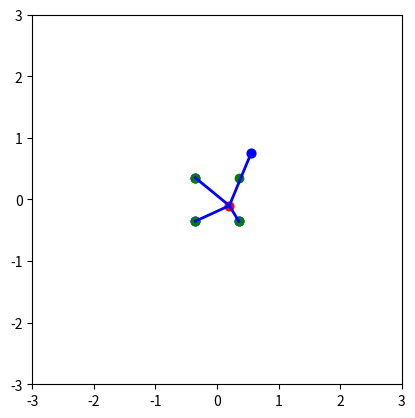

The matplotlib source for this figure:
"""
En escalade, on peut distinguer deux types de mouvements : 
 - les mouvements de replacement où on se repositionne pour améliorer le placement de son centre de gravité ou se préparer pour le prochain mouvement
 - les movement de déplacment où le(s) membre(s) quitte(nt) une prise pour en attraper une autre afin d'avancer ou pour optimiser son énérgie en lachant une prise inutile à tenir

On modélisera le corps du grimpeur par un ensemble de 5 points et 4 liaisons :
 - le point centrale, noté G car aussi le centre de gravité (par approximation), qui représente le bassin/le dos
 - 4 points pour les mains et les pieds
 - 4 liaisons pour lier ces mains et pieds avec le point centrale, chaque liaisons est équivalent cinématiquement à une liaison pivot et une liaison glissiére placés en séries sur le même axe centrale qui est le vecteur entre la/le main/pied et le point G

Ainsi, un grimpeur pourra faire le mouvement (que l'on effectura seulement si ils sont possible pour le corps) :
 - Déplacer le point centrale du corps G 
 - Déplacer un pied ou une main qui n'est accrochée à une prise

Autres caractéristiques du modèle :
 - Le grimpeur doit toujours avoir au moins 2 points d'accroche au mur (ce qui est réaliste pour la plupart des mouvements en escalade)
"""

import matplotlib.pyplot as plt
import math as ma

def distance(XY, AB):
    x = XY[0] - AB[0]
    y = XY[1] - AB[1]
    return ma.sqrt(x**2 + y**2)

def angle_in(teta, a, b):   # si teta est dans a,b modulo 2pi
    return (teta - a) % (2*ma.pi) <= (b - a) % (2*ma.pi)

# Interval_l = [0, l_max]
# Interval_teta = [teta_min, teta_max]

class point :
    def __init__(self, x, y, l, teta, Interval_l, Interval_teta):
        self.hold = False
        self.x = x
        self.y = y
        self.l = l
        self.teta = teta
        
        self.Interval_l = Interval_l
        self.Interval_teta = Interval_teta
        
        self.scatter = ax.scatter([self.x], [self.y], s=40, color="blue")
    
    def update_graph(self):
        self.scatter.set_offsets([self.x, self.y])
    
    def move(self, F):
        self.hold = False
        self.x += F[0]
        self.y += F[1]
    
    def hold_hold(self, eps = 0.1):
        if any(distance(h, (self.x, self.y)) <= eps for h in Holds):
            self.hold = True
        else:
            print('trop loin')
    
    def drop_hold(self):
        self.hold = False
    
        
class climber :
    def __init__(self, x = 0, y = 0 ):
        self.G = [x, y]
        self.list_point = []
        
        # create a graph point
        self.scatter = ax.scatter([self.G[0]], [self.G[1]], s=40, color="red")  
    
    def add_point(self, l, teta, Interval_l, Interval_teta):
        x, y = self.G[0] + l*ma.cos(teta), self.G[1] + l*ma.sin(teta)
        self.list_point.append(point(x,  y, l , teta, Interval_l, Interval_teta))  
        
        # create a graph line between G and the new point
        i = len(self.list_point) - 1    # index of the point added
        self.list_point[i].line, = ax.plot([self.G[0], self.list_point[i].x], [self.G[1], self.list_point[i].y], color="blue", linewidth=2)
    
    
    def move_G(self, F):
        if self.is_possible_move_G(F):
            self.G[0] += F[0]
            self.G[1] += F[1]
            
            for point in self.list_point:
                x = point.x - self.G[0]
                y = point.y - self.G[1]
                point.l = ma.sqrt(x**2 + y**2)
                point.teta = ma.atan2(y,x + 10**(-10)) 
        else:
            print('not possible')
    

    def move_p(self, index_point, F):
        if self.if_possible_move_p(self.list_point[index_point], F):
            self.list_point[index_point].move(F)    # met à jour coord du point
            
            x = self.list_point[index_point].x - self.G[0]  # coord du point par rapport à G
            y = self.list_point[index_point].y - self.G[1]
            
            self.list_point[index_point].l = ma.sqrt(x**2 + y**2)   # met à jour l et teta du point
            self.list_point[index_point].teta = ma.atan2(y,x) 
        else:
            print('not possible')
    
    def is_possible_move_G(self, F):
        G_new = [self.G[0] + F[0], self.G[1] + F[1]]
        return all(self.is_valid(p, G_new, (p.x, p.y)) for p in self.list_point)
    
    def if_possible_move_p(self, p, F):
        nb_hold = sum(1 for q in self.list_point if q.hold)
        if p.hold and nb_hold <= 2:
            return False
        return self.is_valid(p, self.G, (p.x + F[0], p.y + F[1]))
    
    def is_valid(self, p, G, pos):
        x, y = pos[0] - G[0], pos[1] - G[1]
        l = ma.hypot(x, y)
        teta = ma.atan2(y, x)
        return (p.Interval_l[0] <= l <= p.Interval_l[1] and angle_in(teta, p.Interval_teta[0], p.Interval_teta[1]))
    
    def update_graph(self):
        self.scatter.set_offsets([self.G[0], self.G[1]])                    # update G
        
        for point in self.list_point :
            point.update_graph()                                            # update points
            point.line.set_data([self.G[0], point.x], [self.G[1], point.y])  # update lines
        
        fig.canvas.draw()
        fig.canvas.flush_events()

def add_F(Seq, T, p, F):
    if T < time[-1]:
        if T not in Seq:
            Seq[T] = [{"p" : p, "F" : F}]
        else:
            Seq[T].append({"p" : p, "F" : F})

# ---------------MAIN--------------- #

# Création de la figure :
size = 3
fig, ax = plt.subplots()
ax.set_xlim(-size, size)
ax.set_ylim(-size, size)
ax.set_aspect("equal")

plt.ion()   # mode interactif 
plt.show()

# test :

C = climber()
Holds = []

Interval_l = [0, 1]
l = 0.5
teta = ma.pi/4

for i in range(4):
    Interval_teta = [teta - ma.pi/2, teta + ma.pi/2]
    C.add_point(l,teta, Interval_l, Interval_teta)
    
    x, y = C.list_point[i].x, C.list_point[i].y
    Holds.append((x,y))
    teta += ma.pi/2

T = 5  # Durée totale de la simulation en secondes
dt = 0.1
time = [i*dt for i in range(int(round(T/dt)))]  # Liste des instants de temps

Seq = {}    # Seq = {t : [{"p": index_p or None, "F" : F}]}, None is for G move
add_F(Seq,1,0,(0.2,0.4))
add_F(Seq,3,None,(0.2,-0.1))

for hold in Holds:
    plt.scatter(hold[0],hold[1], color = "green")
for p in C.list_point:
    p.hold_hold()
    
for t in time:
    plt.pause(dt)
    for T in Seq.keys():
        if abs(T-t) < dt/2:
            for move in Seq[T]:
                if move['p'] is None:
                    C.move_G(move["F"])
                else:
                    C.move_p(move['p'], move["F"])
    C.update_graph()
